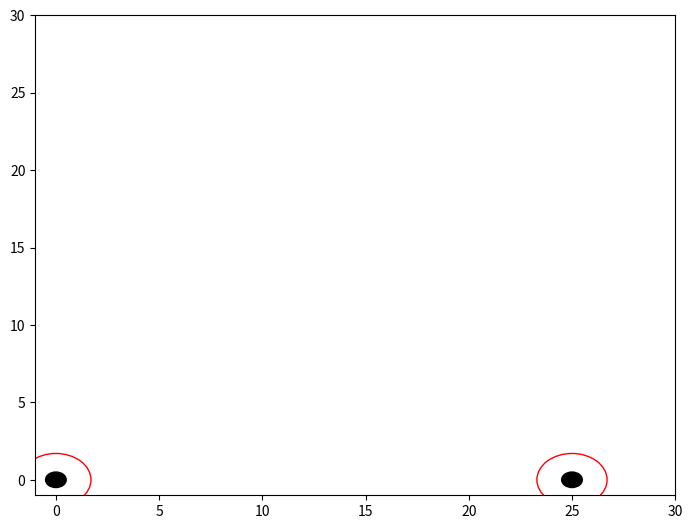
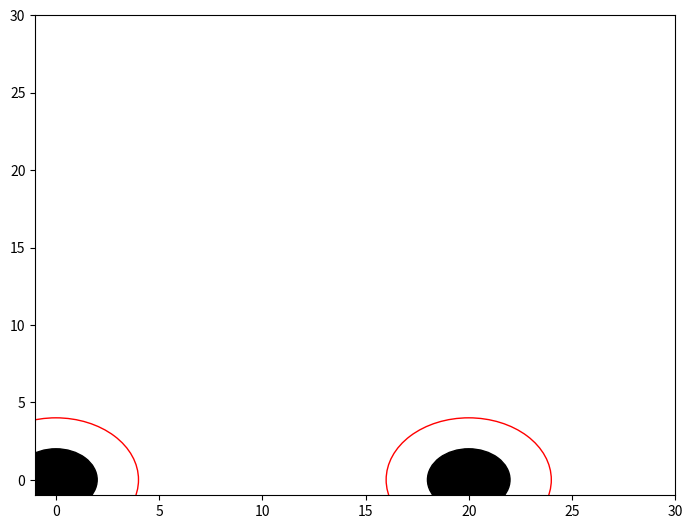
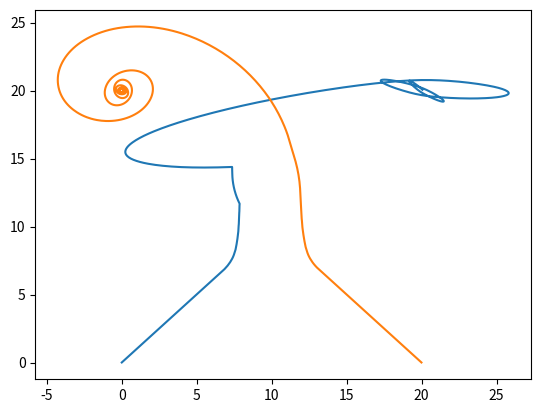

The matplotlib source for these figures, in order:
#!/usr/bin/env python
import random
import itertools
from collections import namedtuple

import numpy as np
from matplotlib import pyplot as plt
from matplotlib.animation import FuncAnimation
from matplotlib.path import Path
import matplotlib.patches as mpatches


# time within which pedestrian should reach his preferred speed
TAU = 10

# steepness of the repulsive potential
STEEPNESS = 2


Point = namedtuple('Point', ['x', 'y'])


class Wall:
    def __init__(self, p1, p2):
        if p1 < p2:
            self.p1 = p1
            self.p2 = p2
        else:
            self.p1 = p2
            self.p2 = p1

        # calc coefficients of line equation (y = ax + b) going through points
        self.a = (p1.y - p2.y) / (p1.x - p2.x)
        self.b = (p1.x * p2.y - p2.x * p1.y) / (p1.x - p2.x)

    def calc_dist_and_norm_vec(self, point):
        """Gets shortest distance from given point to the wall
        and normal vector of the wall.

                     o (x2, y2)
                    /
                   /
         (x0, y0) o
                 /
                /         o point(x3, y3)
               /
              o (x1, y1)

        :param point: point for which calculate the shortest dist to the wall
        :return: shortest distance to the wall and wall normal vector
        """
        a, b = self.a, self.b
        x3, y3 = point.x, point.y

        # calc crossing point between wall and
        # orthogonal line going through (x3, y3)
        x0 = (a * y3 + x3 - a * b) / (a**2 + 1)
        y0 = (a**2 * y3 + a * x3 + b) / (a**2 + 1)

        dist = np.sqrt((x3 - x0)**2 + (y3 - y0)**2)
        norm_vec = np.array([(x3 - x0), (y3 - y0)]) / dist

        # shortest distance to the wall is distance to start/end point
        # if crossing point lies beyond them
        if x0 < self.p1.x:
            dist = np.sqrt((x3 - self.p1.x)**2 + (y3 - self.p1.y)**2)
        elif x0 > self.p2.x:
            dist = np.sqrt((x3 - self.p2.x)**2 + (y3 - self.p2.y)**2)

        return dist, norm_vec


class Pedestrian:
    def __init__(self, start, goal, *, v_init=None, r=2,
                 pref_speed=3, max_speed=5, safe_dist=2,
                 psychological_dist=2, anticipation_time=1,
                 pedestrians_to_avoid=3,
                 avoidance_min=1, avoidance_mid=5,
                 avoidance_max=8, avoidance_magnitude=1):
        """Creates pedestrian agent.

        :param start: pedestrian initial position
        :param goal: pedestrian destination
        :param v_init: pedestrian initial velocity
        :param r: radius (pedestrian is modeled as a disc)
        :param pref_speed: the speed at which pedestrian prefers to move
        :param max_speed: pedestrian maximal speed ( ||v|| <= max_speed)
        :param safe_dist: safe distance that pedestrian prefers to keep from walls
        :param psychological_dist: distance defining pedestrian personal space
        :param anticipation_time: time within which pedestrian resolves potential collisions
        :param pedestrians_to_avoid: number of pedestrians to avoid in first order
        """
        self.pos = start
        self.goal = goal
        self.r = r

        self.v = v_init if v_init is not None else np.array([0.0, 0.0])
        self.pref_speed = pref_speed
        self.max_speed = max_speed

        # needed to calculate avoidance force magnitude
        self.d_min = avoidance_min
        self.d_mid = avoidance_mid
        self.d_max = avoidance_max
        self.avoidance_magnitude = avoidance_magnitude

        # needed to calculate repulsive force
        self.safe_dist = safe_dist

        # needed to calculate evasive force
        self.psychological_dist = psychological_dist
        self.anticipation_time = anticipation_time
        self.pedestrians_to_avoid = pedestrians_to_avoid

    def move(self, force, dt):
        self.v = self._limit_velocity(self.v + force * dt)
        self.pos += self.v * dt

    def calc_force(self, walls, pedestrians, dt):
        goal_force = self.calc_goal_force()
        repulsive_force = self.calc_repulsive_force(walls)
        evasive_force = self.calc_evasive_force(pedestrians, goal_force,
                                                repulsive_force, dt)
        force = goal_force + repulsive_force + evasive_force

        return force + self.calc_variation_force(force)

    def calc_goal_force(self):
        norm_vec = self.goal - self.pos
        norm_vec /= np.linalg.norm(norm_vec)

        return (1 / TAU) * (self.pref_speed * norm_vec - self.v)

    def calc_repulsive_force(self, walls):
        pos = Point(*self.pos)
        force = np.zeros(self.v.shape)
        for wall in walls:
            wall_dist, wall_norm_vec = wall.calc_dist_and_norm_vec(pos)
            if wall_dist - self.r < self.safe_dist:
                numerator = (self.safe_dist + self.r - wall_dist)
                denominator = (wall_dist - self.r)**STEEPNESS
                force += wall_norm_vec * numerator / denominator

        return force

    def calc_evasive_force(self, pedestrians, goal_force, repulsive_force, dt):
        v_des = self.v + (goal_force + repulsive_force) * dt
        v_des = self._limit_velocity(v_des)

        return self._calc_evasive_force_1(v_des, pedestrians)
        # return self._calc_evasive_force_2(v_des, pedestrians, dt)

    def calc_variation_force(self, force):
        angle = np.radians(random.randint(1, 360))
        x0, y0 = force / 20

        x1 = np.cos(angle) * x0 + np.sin(angle) * y0
        y1 = np.sin(angle) * x0 + np.cos(angle) * y0

        return np.array([x1, y1])

    def _calc_evasive_force_1(self, v_des, pedestrians):
        force = np.zeros(self.v.shape)
        num = 0

        colliding_pedestrians = self._get_colliding_pedestrians(v_des,
                                                                pedestrians)
        avoidance_force = np.zeros(self.v.shape)
        for (collision_time, fst) in colliding_pedestrians:
            num += 1
            avoidance_force = self._calc_avoidance_force(v_des, fst, collision_time)
            force += avoidance_force / 2**num
        force += avoidance_force / 2**num

        return force

    def _calc_evasive_force_2(self, v_des, pedestrians, dt):
        force = np.zeros(self.v.shape)
        num = 0

        colliding_pedestrians = self._get_colliding_pedestrians(v_des,
                                                                pedestrians)
        while colliding_pedestrians:
            (collision_time, fst), *rest = colliding_pedestrians
            avoidance_force = self._calc_avoidance_force(v_des, fst,
                                                         collision_time)
            force += avoidance_force
            num += 1
            v_des = self._limit_velocity(v_des + avoidance_force * dt)

            rest = [other for col_time, other in rest]
            colliding_pedestrians = self._get_colliding_pedestrians(v_des, rest)

        if num > 0:
            return force / num
        else:
            return force

    def _get_colliding_pedestrians(self, v_des, pedestrians):
        colliding_pedestrians = []
        for pedestrian in pedestrians:
            collision_time = self._check_collision(v_des, pedestrian)
            if collision_time is not None:
                colliding_pedestrians.append((collision_time, pedestrian))
        colliding_pedestrians.sort(key=lambda t: t[0])
        return colliding_pedestrians[:self.pedestrians_to_avoid]

    def _calc_avoidance_force(self, v_des, other, collision_time):
        c_i = self.pos + collision_time * v_des
        c_j = other.pos + collision_time * other.v

        unit_vec = c_i - c_j
        unit_vec /= np.linalg.norm(unit_vec)

        dist = np.linalg.norm(c_i - self.pos) + np.linalg.norm(c_i - c_j) - self.r - other.r

        return unit_vec * self._avoidance_force_magnitude(dist)

    def _avoidance_force_magnitude(self, d):
        if d < self.d_min:
            return 1/(self.d_min-d) * self.avoidance_magnitude
        elif d < self.d_mid:
            return self.avoidance_magnitude
        elif d < self.d_max:
            return (1/(self.d_mid - self.d_max) * d - self.d_max / (self.d_mid - self.d_max)) * self.avoidance_magnitude
        else:
            return 0

    def _check_collision(self, v_des, pedestrian):
        if pedestrian is self:
            return None

        v = v_des - pedestrian.v
        x_ji = pedestrian.pos - self.pos

        a = np.sum(v**2)
        b = -2 * np.sum(x_ji * v)
        c = np.sum(x_ji**2) - (self.psychological_dist + pedestrian.r) ** 2

        delta = b**2 - 4 * a * c

        # if equation has no solution there is no collision
        if delta < 0:
            return None

        delta = np.sqrt(delta)

        t_1 = (-b - delta) / (2 * a)
        t_2 = (-b + delta) / (2 * a)

        if abs(t_1 - t_2) < 0.01:
            return None
        elif t_1 < 0 < t_2 or t_2 < 0 < t_1:
            return 0
        elif t_1 >= 0 and t_2 >= 0:
            collision_time = min(t_1, t_2)
            if collision_time <= self.anticipation_time:
                return collision_time
        else:
            return None

    def _limit_velocity(self, velocity):
        speed = np.linalg.norm(velocity)
        if speed > self.max_speed:
            return self.max_speed * velocity / speed
        else:
            return velocity

    def has_arrived(self):
        return np.linalg.norm(self.goal - self.pos) < 0.1


def run_simulation(pedestrians, walls, dt, stop_if_arrived=True, save_path=None, max_t=1000):
    # move pedestrians
    t = 0
    history = []
    while not all([p.has_arrived() for p in pedestrians]) and t < max_t:
        xs = []
        ys = []
        forces = []
        for p in pedestrians:
            forces.append(p.calc_force(walls, pedestrians, dt))
        for p, force in zip(pedestrians, forces):
            if not p.has_arrived() and stop_if_arrived:
                p.move(force, dt)
            xs.append(p.pos[0])
            ys.append(p.pos[1])
        # for i, p in enumerate(pedestrians):
        #     print(i, p.pos)

        history.append((xs, ys))
        t += 1

    # static plot
    for wall in walls:
        xs = [wall.p1.x, wall.p2.x]
        ys = [wall.p1.y, wall.p2.y]
        plt.plot(xs, ys)

    for i in range(len(pedestrians)):
        xs = [epoch[0][i] for epoch in history]
        ys = [epoch[1][i] for epoch in history]
        plt.plot(xs, ys)
    if save_path:
        plt.savefig(save_path)
        plt.clf()
    else:
        plt.show()


class LiveSimulation(object):
    def __init__(self, pedestrians, walls,
                 dt=0.1, max_t=10,
                 ylim=(-1, 30), xlim=(-1, 30),
                 psychological_dist_vis=True, path_vis=True):
        self.pedestrians = pedestrians
        self.walls = walls
        self.dt = dt
        self.max_t = max_t
        self.t = 0

        self.psychological_dist_vis = psychological_dist_vis
        self.path_vis = path_vis

        # Plot
        self.fig = plt.figure()
        self.fig.subplots_adjust(left=0, right=1, bottom=0, top=1)
        self.ax = self.fig.add_subplot(111, xlim=xlim, ylim=ylim)
        self.wall_data, = self.ax.plot([], [], 'k-')
        self.dynamic_patches = []

    def step(self):
        forces = []
        for p in self.pedestrians:
            forces.append(p.calc_force(self.walls, self.pedestrians, self.dt))
        for p, force in zip(self.pedestrians, forces):
            p.move(force, self.dt)
        self.t += self.dt

    def animate(self, _frame):
        self.step()
        self.dynamic_patches = []
        if self.path_vis:
            for i, p in enumerate(self.pedestrians):
                self.pedestrian_path_data[i]["codes"].append(Path.LINETO)
                self.pedestrian_path_data[i]["vertices"].append(p.pos[:])
                patch = mpatches.PathPatch(
                         Path(
                            np.array(self.pedestrian_path_data[i]["vertices"]),
                            self.pedestrian_path_data[i]["codes"]
                         ), color='k'
                        )
                self.ax.add_patch(patch)
                self.dynamic_patches.append(patch)

        return self.dynamic_patches

    def run(self):
        for p in self.pedestrians:
            c = mpatches.Circle(p.pos, radius=p.r, color='k', fill=True)
            self.ax.add_patch(c)
            self.dynamic_patches.append(c)

        if self.psychological_dist_vis:
            for p in self.pedestrians:
                c = mpatches.Circle(p.pos, radius=p.psychological_dist+p.r, edgecolor='r', fill=False)
                self.ax.add_patch(c)
                self.dynamic_patches.append(c)
                
        # Draw walls
        for wall in self.walls:
            path_data = [
                    (Path.MOVETO, wall.p1),
                    (Path.LINETO, wall.p2)
                    ]
            cod, vert = zip(*path_data)
            path = Path(vert, cod)
            patch = mpatches.PathPatch(path)
            self.ax.add_patch(patch)
        self.pedestrian_path_data = []
        for p in self.pedestrians:
            self.pedestrian_path_data.append({"codes": [Path.MOVETO], "vertices": [p.pos]})

        anim = FuncAnimation(self.fig, self.animate, interval=30, frames=int(self.max_t//self.dt))
        plt.draw()
        plt.show()


def wall_test():
    pedestrians = [
        Pedestrian(start=np.array([10.0, 0.0]), goal=np.array([28.0, 20.0]))
    ]

    walls = [
        Wall(Point(0, 10), Point(20, 10))
    ]

    run_simulation(pedestrians, walls, 0.1)


def pedestrians_test(**params):
    pedestrians = [
        Pedestrian(np.array([0.0, 0.0]), np.array([20.0, 20.0]), **params),
        Pedestrian(np.array([25.0, 0.0]), np.array([0.0, 20.0]), **params)
    ]

    # run_simulation(pedestrians, [], 0.1)
    sim = LiveSimulation(pedestrians, [], 0.1)
    sim.run()


def symmetric_pedestrians_test():
    pedestrians = [
        Pedestrian(np.array([0.0, 0.0]), np.array([20.0, 20.0])),
        Pedestrian(np.array([20.0, 0.0]), np.array([0.0, 20.0]))
    ]

    # run_simulation(pedestrians, [], 0.1)
    sim = LiveSimulation(pedestrians, [], 0.1)
    sim.run()
    run_simulation(pedestrians, [], 0.1)


def hallway_test(size=25, passage_width=10, save_path=None, **params):
    pedestrians = [
        Pedestrian(np.array([0.0, 5.0]), np.array([25.0, 5.0]), **params),
        Pedestrian(np.array([26.0, 8.0]), np.array([0.0, 2.0]), **params),
        Pedestrian(np.array([25.0, 4.0]), np.array([0.0, 8.0]), **params)
    ]

    walls = [
        Wall(Point(0, 0), Point(size, 0)),
        Wall(Point(0, passage_width), Point(size, passage_width))
    ]

    run_simulation(pedestrians, walls, 0.1, save_path=save_path)


def crossing_test(size=20, passage_width=5):

    ws = (size-passage_width)/2  # wall size
    e = 0.00001  # Fix for ZeroDivisionError
    walls = [
        # Bottom left corner
        Wall(Point(0, ws), Point(ws, ws)),
        Wall(Point(ws, 0), Point(ws-e, ws)),
        # Bottom right corner
        Wall(Point(size - ws, ws), Point(size, ws)),
        Wall(Point(size - ws, 0), Point(size-ws-e, ws)),
        # Top left corner
        Wall(Point(0, size-ws), Point(ws, size-ws)),
        Wall(Point(ws, size), Point(ws-e, size-ws)),
        # Top right corner
        Wall(Point(size - ws, size-ws), Point(size, size-ws)),
        Wall(Point(size-ws, size), Point(size-ws-e, size-ws)),
    ]

    pedestrians = [
        Pedestrian(np.array([0.0, 10.0]), np.array([10.0, 0.0])),
    ]

    run_simulation(pedestrians, walls, 0.1)


class Param:
    def __init__(self, random_len=5, **params):
        """
        param values:
            list - predefined param list
            tuple
                (min_value, max_value) - will create a random list of size random_len
                (min_value, max_value, step) - values passed to np.arange
            other - will be passed as a single value list
        """
        self.params = params
        self.rlen = random_len
        self.generator = None

    def param_generator(self):
        self.expanded_params = {}
        for k, v in self.params.items():
            if isinstance(v, list):
                self.expanded_params[k] = v
            elif isinstance(v, tuple):
                if len(v) == 2:
                    self.expanded_params[k] = np.random.uniform(v[0], v[1], self.rlen).tolist()
                elif len(v) == 3:
                    self.expanded_params[k] = np.arange(*v)
                else:
                    raise RuntimeError("Dont know what to do with that many parameters in tuple")
            else:
                self.expanded_params[k] = [v]
        for product in itertools.product(*self.expanded_params.values()):
            yield dict(zip(self.expanded_params.keys(), product))


class RandomPoint:
    def __init__(self, x1, y1, x2, y2):
        self.p1 = np.array([x1, y1])
        self.p2 = np.array([x2, y2])

    def get_point(self):
        return np.random.random(2) * (self.p2 - self.p1) + self.p1


def param_space_test(test_fn, paramobj, save_path_prefix=""):
    for params in paramobj.param_generator():
        name = "{}/{}.png".format(save_path_prefix, '-'.join(["{}:{}".format(k, v)
                                                              for k, v in params.items()]))
        test_fn(save_path=name, **params)

# param_space_test(
#     hallway_test,
#     Param(
#         r=0.5,
#         pref_speed=(0.5, 1.5, 0.5),
#         max_speed=2.5,
#         safe_dist=(0.5, 1.1, 0.5),
#         psychological_dist=(0.3, 2, 0.3),
#         anticipation_time=[4, 8],
#         pedestrians_to_avoid=3,
#         avoidance_min=0.5,
#         avoidance_mid=5,
#         avoidance_max=8,
#         avoidance_magnitude=(0.5, 1.2, 0.3),
#         #size=30,
#         #passage_width=(5, 12, 3)
#     ),
#     save_path_prefix="param_space"
# )

# wall_test()
pedestrians_test(
        r=0.5,
        pref_speed=1.0,
        max_speed=2.5,
        safe_dist=0.8,
        psychological_dist=1.2,
        anticipation_time=4,
        pedestrians_to_avoid=3,
        avoidance_min=0.5,
        avoidance_mid=5,
        avoidance_max=8,
        avoidance_magnitude=0.8,
)
symmetric_pedestrians_test()
# hallway_test()
# crossing_test()
